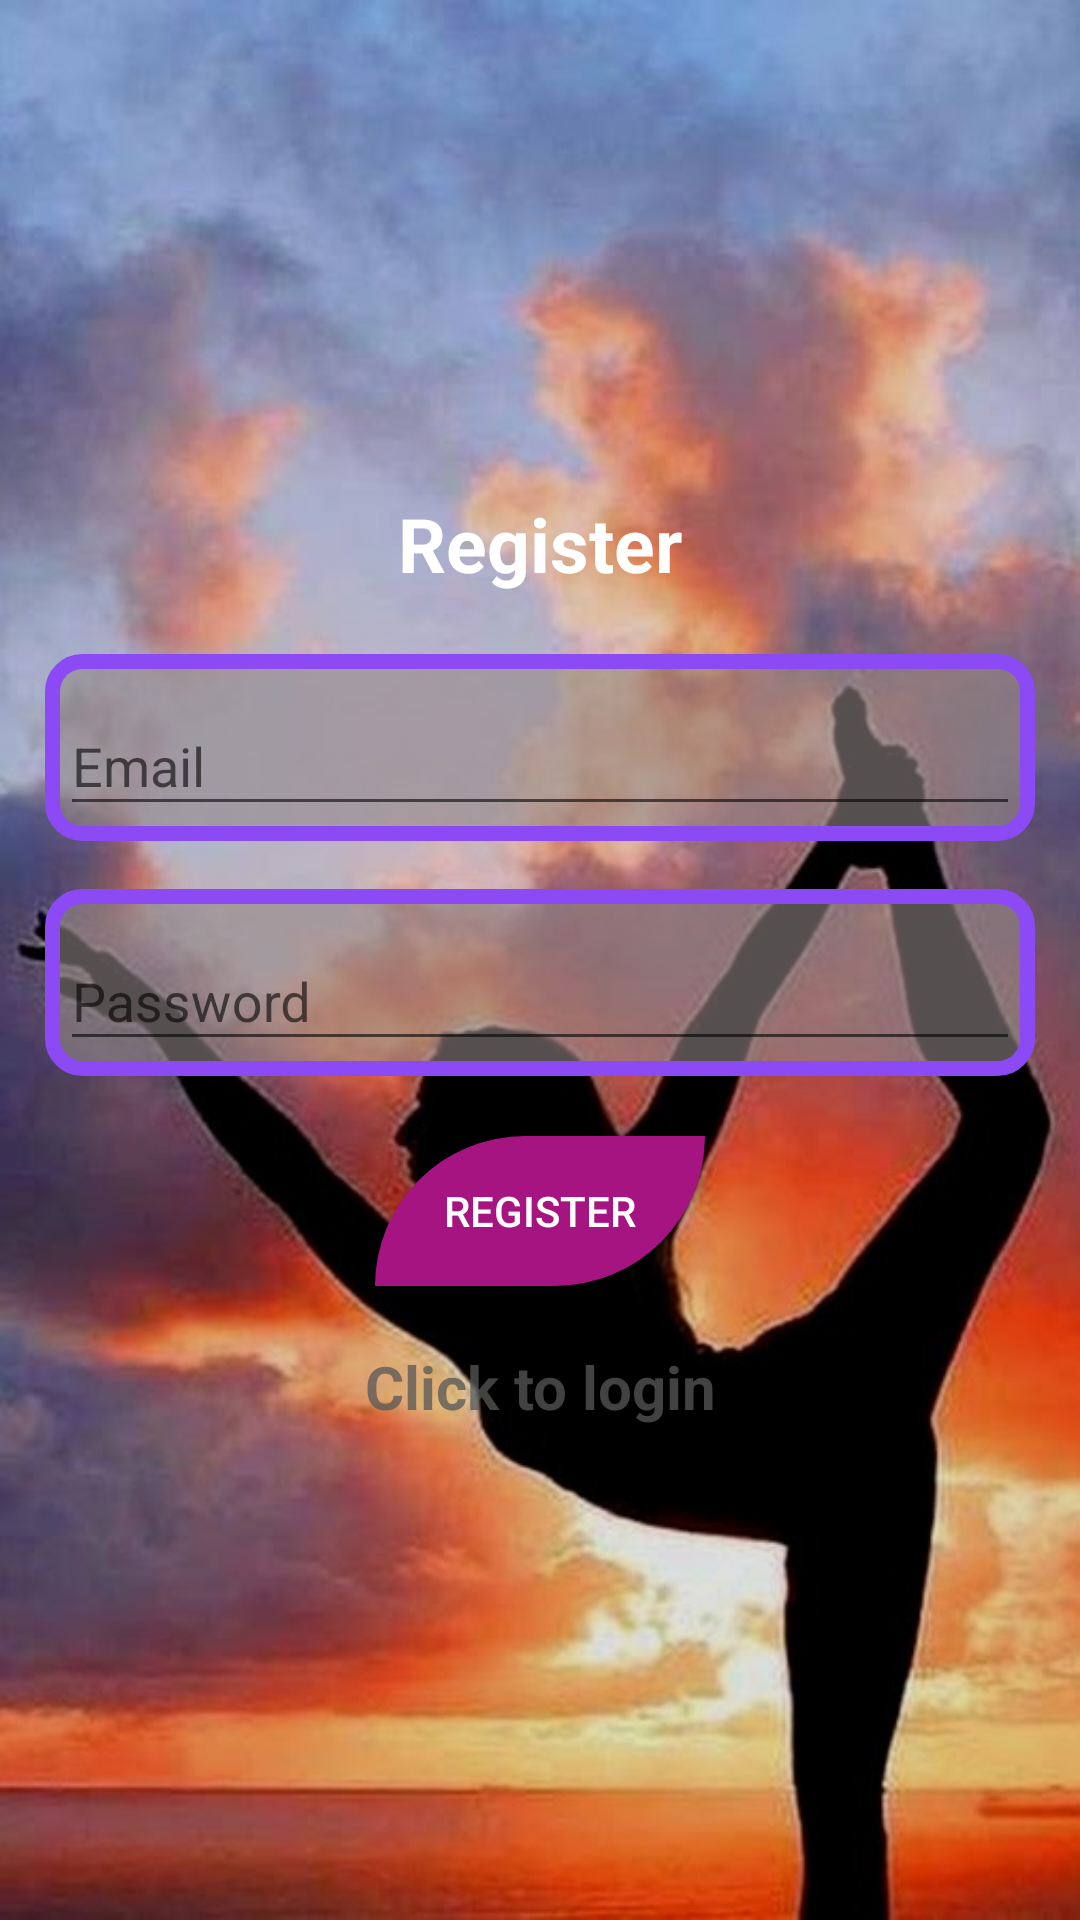

Reconstruct the res/layout file that produces this screen, plus the resources it refers to.
<!-- AndroidManifest.xml: application theme Theme.YogaFit_app -->
<!-- res/layout/activity_register.xml -->
<?xml version="1.0" encoding="utf-8"?>
<LinearLayout xmlns:android="http://schemas.android.com/apk/res/android"
    xmlns:app="http://schemas.android.com/apk/res-auto"
    xmlns:tools="http://schemas.android.com/tools"
    android:layout_width="match_parent"
    android:orientation="vertical"
    android:padding="15dp"
    android:gravity="center"
    android:layout_height="match_parent"
    android:background="@drawable/splashscreenok1_cut_dark"
    tools:context=".Register">



    <TextView
        android:text="@string/register"
        android:textColor="#FFF"
        android:textSize="25sp"
        android:layout_marginBottom="20dp"
        android:textStyle="bold"
        android:gravity="center"
        android:layout_width="match_parent"
        android:layout_height="wrap_content"/>



    <com.google.android.material.textfield.TextInputLayout
        android:layout_width="match_parent"
        android:layout_height="wrap_content"
        android:background="@drawable/btn_login"
        android:padding="5dp">
        <com.google.android.material.textfield.TextInputEditText
            android:id="@+id/email"
            android:hint="@string/email"
            android:layout_width="match_parent"
            android:layout_height="wrap_content"/>
    </com.google.android.material.textfield.TextInputLayout>

    <Space
        android:layout_width="match_parent"
        android:layout_height="16dp" />

    <com.google.android.material.textfield.TextInputLayout
        android:layout_width="match_parent"
        android:layout_height="wrap_content"
        android:background="@drawable/btn_login"
        android:padding="5dp">
        <com.google.android.material.textfield.TextInputEditText
            android:id="@+id/password"
            android:hint="@string/password"
            android:layout_width="match_parent"
            android:layout_height="wrap_content"/>
    </com.google.android.material.textfield.TextInputLayout>

    <Space
        android:layout_width="match_parent"
        android:layout_height="10dp" />

    <ProgressBar
        android:id="@+id/progressBar"
        android:visibility="gone"
        android:layout_width="wrap_content"
        android:layout_height="wrap_content"/>

    <Space
        android:layout_width="match_parent"
        android:layout_height="10dp" />

    <Button
        android:id="@+id/btn_register"
        android:background="@drawable/btn_all"
        android:textColor="#FFF"
        android:text="@string/register"
        android:layout_width="110dp"
        android:layout_height="50dp"/>

    <TextView
        android:textStyle="bold"
        android:textSize="20sp"
        android:gravity="center"
        android:layout_marginTop="20dp"
        android:id="@+id/loginNow"
        android:text="@string/click_to_login"
        android:textColor="#C1575757"
        android:layout_width="match_parent"
        android:layout_height="wrap_content"/>



</LinearLayout>
<!-- resources referenced by this layout -->
<resources>
  <!-- drawable btn_all (drawable) -->
  <?xml version="1.0" encoding="utf-8"?>
  <shape android:shape="rectangle"
      xmlns:android="http://schemas.android.com/apk/res/android">
  
      <solid android:color="#A51481"/>
  
      <corners android:topLeftRadius="50dp" android:bottomRightRadius="50dp"/>
  
  </shape>
  <!-- drawable btn_login (drawable) -->
  <?xml version="1.0" encoding="utf-8"?>
  <shape android:shape="rectangle"
      xmlns:android="http://schemas.android.com/apk/res/android">
      <solid android:color="#94938989"/>
      <stroke android:color="#8B4AF4" android:width="5dp"/>
  
      <corners android:radius="10dp"/>
  
  </shape>
  <!-- drawable splashscreenok1_cut_dark: jpg bitmap (drawable-v24, 52431 bytes) -->
  <string name="click_to_login">Click to login</string>
  <string name="email">Email</string>
  <string name="password">Password</string>
  <string name="register">Register</string>
  <style name="Theme.YogaFit_app" parent="Base.Theme.YogaFit_app" />
  <style name="Base.Theme.YogaFit_app" parent="Theme.AppCompat.DayNight.NoActionBar">
          
          
          <item name="colorPrimaryDark">@color/nice</item>
      </style>
  <color name="nice">#B61EA2</color>
</resources>
